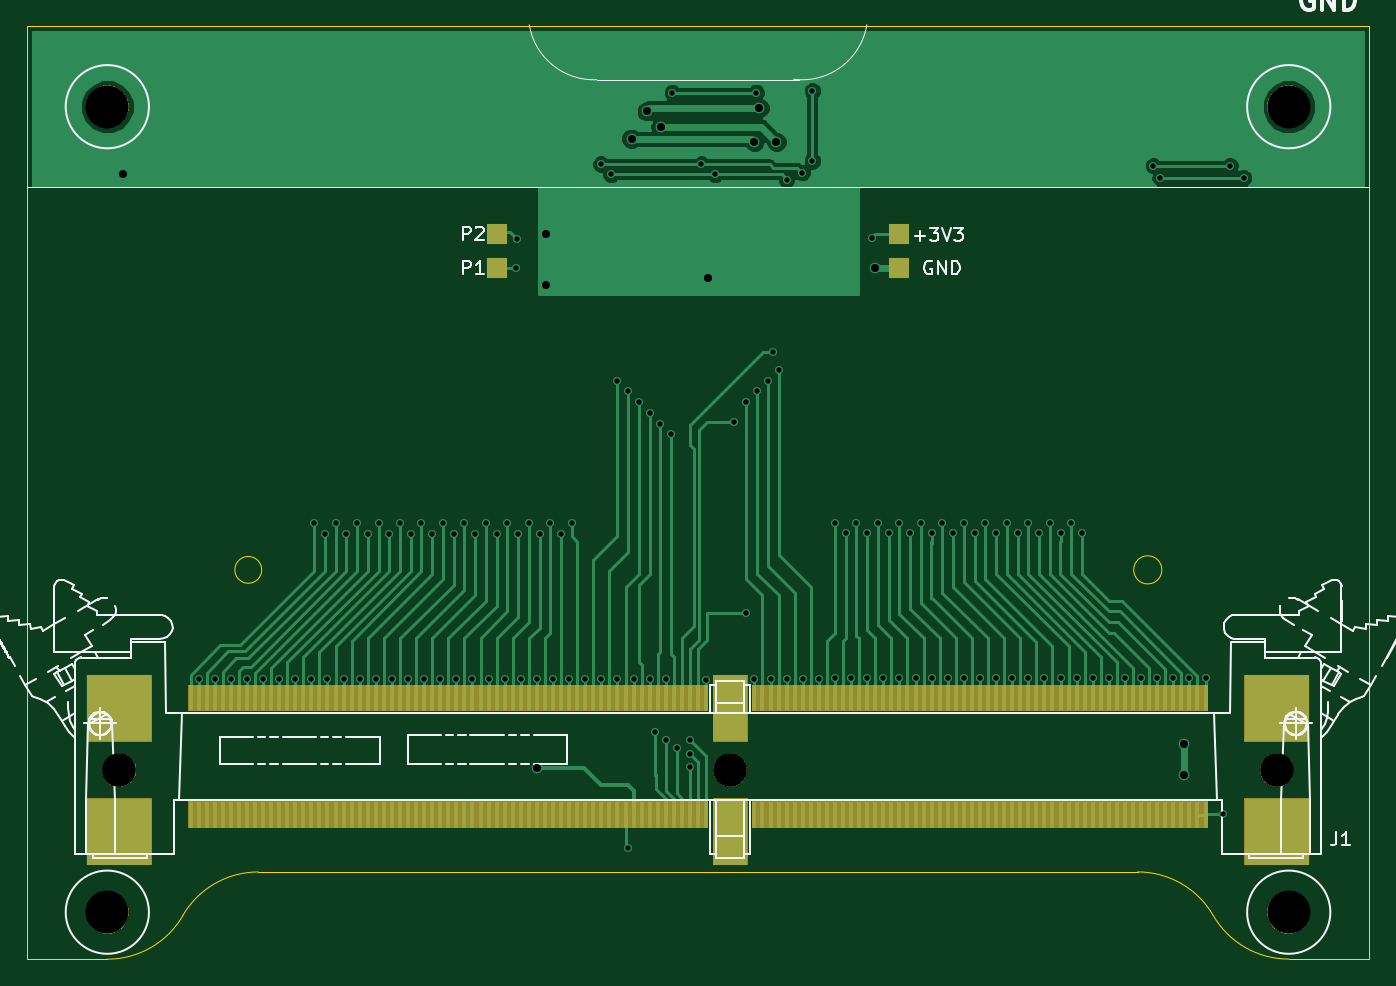
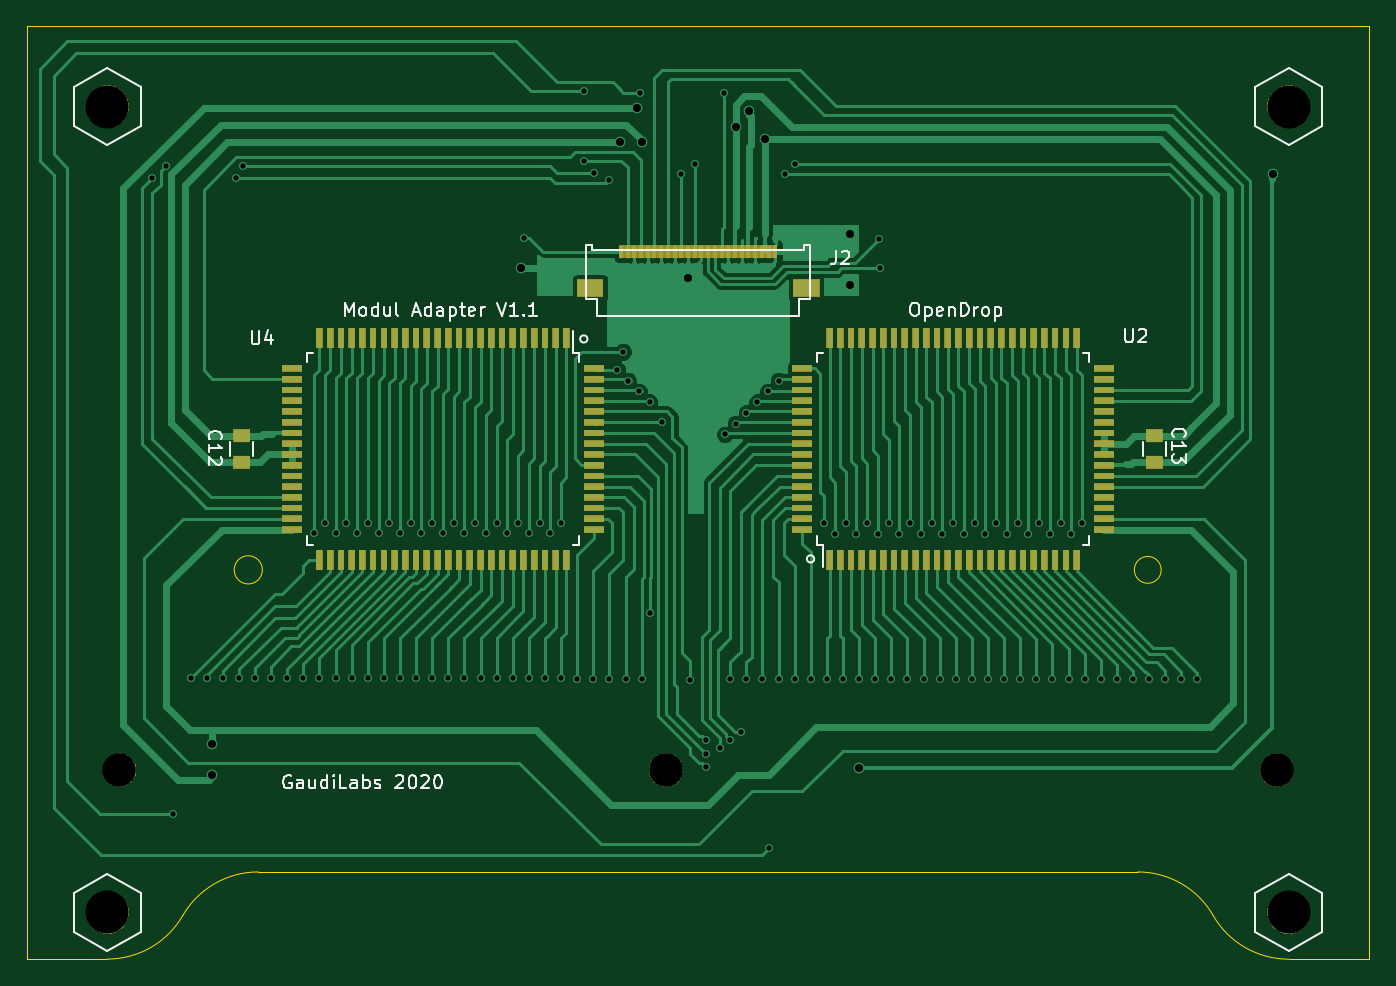
Circuit board: 11 layer files. Board 100.0 x 69.5 mm.
- bottom_copper: ModulAdapter-B.Cu.gbr (90166 bytes)
- bottom_mask: ModulAdapter-B.Mask.gbr (33371 bytes)
- paste: ModulAdapter-B.Paste.gbr (5625 bytes)
- bottom_silk: ModulAdapter-B.SilkS.gbr (32609 bytes)
- outline: ModulAdapter-Edge.Cuts.gbr (1311 bytes)
- top_copper: ModulAdapter-F.Cu.gbr (65991 bytes)
- top_mask: ModulAdapter-F.Mask.gbr (8939 bytes)
- paste: ModulAdapter-F.Paste.gbr (7050 bytes)
- top_silk: ModulAdapter-F.SilkS.gbr (42300 bytes)
- drill: ModulAdapter-NPTH.drl (300 bytes)
- drill: ModulAdapter-PTH.drl (2644 bytes)

=== bottom_copper: ModulAdapter-B.Cu.gbr (90166 bytes, source omitted) ===
=== bottom_mask: ModulAdapter-B.Mask.gbr (33371 bytes, source omitted) ===
=== paste: ModulAdapter-B.Paste.gbr ===
G04 #@! TF.GenerationSoftware,KiCad,Pcbnew,5.0.2-bee76a0~70~ubuntu18.04.1*
G04 #@! TF.CreationDate,2020-04-07T13:33:34+02:00*
G04 #@! TF.ProjectId,ModulAdapter,4d6f6475-6c41-4646-9170-7465722e6b69,rev?*
G04 #@! TF.SameCoordinates,Original*
G04 #@! TF.FileFunction,Paste,Bot*
G04 #@! TF.FilePolarity,Positive*
%FSLAX46Y46*%
G04 Gerber Fmt 4.6, Leading zero omitted, Abs format (unit mm)*
G04 Created by KiCad (PCBNEW 5.0.2-bee76a0~70~ubuntu18.04.1) date Di 07 Apr 2020 13:33:34 CEST*
%MOMM*%
%LPD*%
G01*
G04 APERTURE LIST*
%ADD10R,0.500000X1.480000*%
%ADD11R,1.480000X0.500000*%
%ADD12R,1.250000X1.000000*%
%ADD13R,2.000000X1.300000*%
%ADD14R,0.300000X1.000000*%
G04 APERTURE END LIST*
D10*
G04 #@! TO.C,U4*
X109800000Y-91260000D03*
X110600000Y-91260000D03*
X111400000Y-91260000D03*
X112200000Y-91260000D03*
X113000000Y-91260000D03*
X113800000Y-91260000D03*
X114600000Y-91260000D03*
X115400000Y-91260000D03*
X116200000Y-91260000D03*
X117000000Y-91260000D03*
X117800000Y-91260000D03*
X118600000Y-91260000D03*
X119400000Y-91260000D03*
X120200000Y-91260000D03*
X121000000Y-91260000D03*
X121800000Y-91260000D03*
X122600000Y-91260000D03*
X123400000Y-91260000D03*
X124200000Y-91260000D03*
X125000000Y-91260000D03*
X125800000Y-91260000D03*
X126600000Y-91260000D03*
X127400000Y-91260000D03*
X128200000Y-91260000D03*
D11*
X130240000Y-93500000D03*
X130240000Y-94300000D03*
X130240000Y-95100000D03*
X130240000Y-95900000D03*
X130240000Y-96700000D03*
X130240000Y-97500000D03*
X130240000Y-98300000D03*
X130240000Y-99100000D03*
X130240000Y-99900000D03*
X130240000Y-100700000D03*
X130240000Y-101500000D03*
X130240000Y-102300000D03*
X130240000Y-103100000D03*
X130240000Y-103900000D03*
X130240000Y-104700000D03*
X130240000Y-105500000D03*
D10*
X128200000Y-107740000D03*
X127400000Y-107740000D03*
X126600000Y-107740000D03*
X125800000Y-107740000D03*
X125000000Y-107740000D03*
X124200000Y-107740000D03*
X123400000Y-107740000D03*
X122600000Y-107740000D03*
X121800000Y-107740000D03*
X121000000Y-107740000D03*
X120200000Y-107740000D03*
X119400000Y-107740000D03*
X118600000Y-107740000D03*
X117800000Y-107740000D03*
X117000000Y-107740000D03*
X116200000Y-107740000D03*
X115400000Y-107740000D03*
X114600000Y-107740000D03*
X113800000Y-107740000D03*
X113000000Y-107740000D03*
X112200000Y-107740000D03*
X111400000Y-107740000D03*
X110600000Y-107740000D03*
X109800000Y-107740000D03*
D11*
X107760000Y-105500000D03*
X107760000Y-104700000D03*
X107760000Y-103900000D03*
X107760000Y-103100000D03*
X107760000Y-102300000D03*
X107760000Y-101500000D03*
X107760000Y-100700000D03*
X107760000Y-99900000D03*
X107760000Y-99100000D03*
X107760000Y-98300000D03*
X107760000Y-97500000D03*
X107760000Y-96700000D03*
X107760000Y-95900000D03*
X107760000Y-95100000D03*
X107760000Y-94300000D03*
X107760000Y-93500000D03*
G04 #@! TD*
D10*
G04 #@! TO.C,U2*
X90200000Y-107740000D03*
X89400000Y-107740000D03*
X88600000Y-107740000D03*
X87800000Y-107740000D03*
X87000000Y-107740000D03*
X86200000Y-107740000D03*
X85400000Y-107740000D03*
X84600000Y-107740000D03*
X83800000Y-107740000D03*
X83000000Y-107740000D03*
X82200000Y-107740000D03*
X81400000Y-107740000D03*
X80600000Y-107740000D03*
X79800000Y-107740000D03*
X79000000Y-107740000D03*
X78200000Y-107740000D03*
X77400000Y-107740000D03*
X76600000Y-107740000D03*
X75800000Y-107740000D03*
X75000000Y-107740000D03*
X74200000Y-107740000D03*
X73400000Y-107740000D03*
X72600000Y-107740000D03*
X71800000Y-107740000D03*
D11*
X69760000Y-105500000D03*
X69760000Y-104700000D03*
X69760000Y-103900000D03*
X69760000Y-103100000D03*
X69760000Y-102300000D03*
X69760000Y-101500000D03*
X69760000Y-100700000D03*
X69760000Y-99900000D03*
X69760000Y-99100000D03*
X69760000Y-98300000D03*
X69760000Y-97500000D03*
X69760000Y-96700000D03*
X69760000Y-95900000D03*
X69760000Y-95100000D03*
X69760000Y-94300000D03*
X69760000Y-93500000D03*
D10*
X71800000Y-91260000D03*
X72600000Y-91260000D03*
X73400000Y-91260000D03*
X74200000Y-91260000D03*
X75000000Y-91260000D03*
X75800000Y-91260000D03*
X76600000Y-91260000D03*
X77400000Y-91260000D03*
X78200000Y-91260000D03*
X79000000Y-91260000D03*
X79800000Y-91260000D03*
X80600000Y-91260000D03*
X81400000Y-91260000D03*
X82200000Y-91260000D03*
X83000000Y-91260000D03*
X83800000Y-91260000D03*
X84600000Y-91260000D03*
X85400000Y-91260000D03*
X86200000Y-91260000D03*
X87000000Y-91260000D03*
X87800000Y-91260000D03*
X88600000Y-91260000D03*
X89400000Y-91260000D03*
X90200000Y-91260000D03*
D11*
X92240000Y-93500000D03*
X92240000Y-94300000D03*
X92240000Y-95100000D03*
X92240000Y-95900000D03*
X92240000Y-96700000D03*
X92240000Y-97500000D03*
X92240000Y-98300000D03*
X92240000Y-99100000D03*
X92240000Y-99900000D03*
X92240000Y-100700000D03*
X92240000Y-101500000D03*
X92240000Y-102300000D03*
X92240000Y-103100000D03*
X92240000Y-103900000D03*
X92240000Y-104700000D03*
X92240000Y-105500000D03*
G04 #@! TD*
D12*
G04 #@! TO.C,C12*
X134000000Y-98500000D03*
X134000000Y-100500000D03*
G04 #@! TD*
G04 #@! TO.C,C13*
X66000000Y-100500000D03*
X66000000Y-98500000D03*
G04 #@! TD*
D13*
G04 #@! TO.C,J2*
X108050000Y-87500000D03*
X91950000Y-87500000D03*
D14*
X105750000Y-84800000D03*
X105250000Y-84800000D03*
X104750000Y-84800000D03*
X104250000Y-84800000D03*
X103750000Y-84800000D03*
X103250000Y-84800000D03*
X102750000Y-84800000D03*
X102250000Y-84800000D03*
X101750000Y-84800000D03*
X101250000Y-84800000D03*
X100750000Y-84800000D03*
X100250000Y-84800000D03*
X99750000Y-84800000D03*
X99250000Y-84800000D03*
X98750000Y-84800000D03*
X98250000Y-84800000D03*
X97750000Y-84800000D03*
X97250000Y-84800000D03*
X96750000Y-84800000D03*
X96250000Y-84800000D03*
X95750000Y-84800000D03*
X95250000Y-84800000D03*
X94750000Y-84800000D03*
X94250000Y-84800000D03*
G04 #@! TD*
M02*

=== bottom_silk: ModulAdapter-B.SilkS.gbr (32609 bytes, source omitted) ===
=== outline: ModulAdapter-Edge.Cuts.gbr ===
G04 #@! TF.GenerationSoftware,KiCad,Pcbnew,5.0.2-bee76a0~70~ubuntu18.04.1*
G04 #@! TF.CreationDate,2020-04-07T13:33:34+02:00*
G04 #@! TF.ProjectId,ModulAdapter,4d6f6475-6c41-4646-9170-7465722e6b69,rev?*
G04 #@! TF.SameCoordinates,Original*
G04 #@! TF.FileFunction,Profile,NP*
%FSLAX46Y46*%
G04 Gerber Fmt 4.6, Leading zero omitted, Abs format (unit mm)*
G04 Created by KiCad (PCBNEW 5.0.2-bee76a0~70~ubuntu18.04.1) date Di 07 Apr 2020 13:33:34 CEST*
%MOMM*%
%LPD*%
G01*
G04 APERTURE LIST*
%ADD10C,0.100000*%
G04 APERTURE END LIST*
D10*
X56000000Y-137500000D02*
X50000000Y-137500000D01*
X144000000Y-137500000D02*
X150000000Y-137500000D01*
X132750417Y-130999277D02*
G75*
G02X138380000Y-134250000I-417J-6500723D01*
G01*
X144004583Y-137492062D02*
G75*
G02X138380000Y-134250000I-4583J6492062D01*
G01*
X61620835Y-134250000D02*
G75*
G02X67250000Y-131000000I5629165J-3250000D01*
G01*
X61629165Y-134250000D02*
G75*
G02X56000000Y-137500000I-5629165J3250000D01*
G01*
X134550000Y-108500000D02*
G75*
G03X134550000Y-108500000I-1050000J0D01*
G01*
X67500000Y-108500000D02*
G75*
G03X67500000Y-108500000I-1000000J0D01*
G01*
X150000000Y-137500000D02*
X150000000Y-67980000D01*
X50000000Y-137500000D02*
X50000000Y-67980000D01*
X67250000Y-131000000D02*
X132750000Y-131000000D01*
X50000000Y-67980000D02*
X150000000Y-67980000D01*
M02*

=== top_copper: ModulAdapter-F.Cu.gbr (65991 bytes, source omitted) ===
=== top_mask: ModulAdapter-F.Mask.gbr (8939 bytes, source omitted) ===
=== paste: ModulAdapter-F.Paste.gbr ===
G04 #@! TF.GenerationSoftware,KiCad,Pcbnew,5.0.2-bee76a0~70~ubuntu18.04.1*
G04 #@! TF.CreationDate,2020-04-07T13:33:34+02:00*
G04 #@! TF.ProjectId,ModulAdapter,4d6f6475-6c41-4646-9170-7465722e6b69,rev?*
G04 #@! TF.SameCoordinates,Original*
G04 #@! TF.FileFunction,Paste,Top*
G04 #@! TF.FilePolarity,Positive*
%FSLAX46Y46*%
G04 Gerber Fmt 4.6, Leading zero omitted, Abs format (unit mm)*
G04 Created by KiCad (PCBNEW 5.0.2-bee76a0~70~ubuntu18.04.1) date Di 07 Apr 2020 13:33:34 CEST*
%MOMM*%
%LPD*%
G01*
G04 APERTURE LIST*
%ADD10R,4.800000X5.000000*%
%ADD11R,0.350000X2.000000*%
%ADD12R,2.600000X5.000000*%
G04 APERTURE END LIST*
D10*
G04 #@! TO.C,J1*
X143100000Y-118810000D03*
X143100000Y-127990000D03*
X56900000Y-127990000D03*
X56900000Y-118810000D03*
D11*
X137800000Y-118050000D03*
X137200000Y-118050000D03*
X136600000Y-118050000D03*
X136000000Y-118050000D03*
X135400000Y-118050000D03*
X134800000Y-118050000D03*
X134200000Y-118050000D03*
X133600000Y-118050000D03*
X133000000Y-118050000D03*
X132400000Y-118050000D03*
X131800000Y-118050000D03*
X131200000Y-118050000D03*
X130600000Y-118050000D03*
X130000000Y-118050000D03*
X129400000Y-118050000D03*
X128800000Y-118050000D03*
X128200000Y-118050000D03*
X127600000Y-118050000D03*
X127000000Y-118050000D03*
X126400000Y-118050000D03*
X125800000Y-118050000D03*
X125200000Y-118050000D03*
X124600000Y-118050000D03*
X124000000Y-118050000D03*
X123400000Y-118050000D03*
X122800000Y-118050000D03*
X122200000Y-118050000D03*
X121600000Y-118050000D03*
X121000000Y-118050000D03*
X120400000Y-118050000D03*
X119800000Y-118050000D03*
X119200000Y-118050000D03*
X118600000Y-118050000D03*
X118000000Y-118050000D03*
X117400000Y-118050000D03*
X116800000Y-118050000D03*
X116200000Y-118050000D03*
X115600000Y-118050000D03*
X115000000Y-118050000D03*
X114400000Y-118050000D03*
X113800000Y-118050000D03*
X113200000Y-118050000D03*
X112600000Y-118050000D03*
X112000000Y-118050000D03*
X111400000Y-118050000D03*
X110800000Y-118050000D03*
X110200000Y-118050000D03*
X109600000Y-118050000D03*
X109000000Y-118050000D03*
X108400000Y-118050000D03*
X107800000Y-118050000D03*
X107200000Y-118050000D03*
X106600000Y-118050000D03*
X106000000Y-118050000D03*
X105400000Y-118050000D03*
X104800000Y-118050000D03*
X104200000Y-118050000D03*
X100600000Y-118050000D03*
X100000000Y-118050000D03*
X99400000Y-118050000D03*
X98800000Y-118050000D03*
X98200000Y-118050000D03*
X97600000Y-118050000D03*
X97000000Y-118050000D03*
X96400000Y-118050000D03*
X95800000Y-118050000D03*
X95200000Y-118050000D03*
X94600000Y-118050000D03*
X94000000Y-118050000D03*
X93400000Y-118050000D03*
X92800000Y-118050000D03*
X92200000Y-118050000D03*
X91600000Y-118050000D03*
X91000000Y-118050000D03*
X90400000Y-118050000D03*
X89800000Y-118050000D03*
X89200000Y-118050000D03*
X88600000Y-118050000D03*
X88000000Y-118050000D03*
X87400000Y-118050000D03*
X86800000Y-118050000D03*
X86200000Y-118050000D03*
X85600000Y-118050000D03*
X85000000Y-118050000D03*
X84400000Y-118050000D03*
X83800000Y-118050000D03*
X83200000Y-118050000D03*
X82600000Y-118050000D03*
X82000000Y-118050000D03*
X81400000Y-118050000D03*
X80800000Y-118050000D03*
X80200000Y-118050000D03*
X79600000Y-118050000D03*
X79000000Y-118050000D03*
X78400000Y-118050000D03*
X77800000Y-118050000D03*
X77200000Y-118050000D03*
X76600000Y-118050000D03*
X76000000Y-118050000D03*
X75400000Y-118050000D03*
X74800000Y-118050000D03*
X74200000Y-118050000D03*
X73600000Y-118050000D03*
X73000000Y-118050000D03*
X72400000Y-118050000D03*
X71800000Y-118050000D03*
X71200000Y-118050000D03*
X70600000Y-118050000D03*
X70000000Y-118050000D03*
X69400000Y-118050000D03*
X68800000Y-118050000D03*
X68200000Y-118050000D03*
X67600000Y-118050000D03*
X67000000Y-118050000D03*
X66400000Y-118050000D03*
X65800000Y-118050000D03*
X65200000Y-118050000D03*
X64600000Y-118050000D03*
X64000000Y-118050000D03*
X63400000Y-118050000D03*
X62800000Y-118050000D03*
X62200000Y-118050000D03*
X137800000Y-126750000D03*
X137200000Y-126750000D03*
X136600000Y-126750000D03*
X136000000Y-126750000D03*
X135400000Y-126750000D03*
X134800000Y-126750000D03*
X134200000Y-126750000D03*
X133600000Y-126750000D03*
X133000000Y-126750000D03*
X132400000Y-126750000D03*
X131800000Y-126750000D03*
X131200000Y-126750000D03*
X130600000Y-126750000D03*
X130000000Y-126750000D03*
X129400000Y-126750000D03*
X128800000Y-126750000D03*
X128200000Y-126750000D03*
X127600000Y-126750000D03*
X127000000Y-126750000D03*
X126400000Y-126750000D03*
X125800000Y-126750000D03*
X125200000Y-126750000D03*
X124600000Y-126750000D03*
X124000000Y-126750000D03*
X123400000Y-126750000D03*
X122800000Y-126750000D03*
X122200000Y-126750000D03*
X121600000Y-126750000D03*
X121000000Y-126750000D03*
X120400000Y-126750000D03*
X119800000Y-126750000D03*
X119200000Y-126750000D03*
X118600000Y-126750000D03*
X118000000Y-126750000D03*
X117400000Y-126750000D03*
X116800000Y-126750000D03*
X116200000Y-126750000D03*
X115600000Y-126750000D03*
X115000000Y-126750000D03*
X114400000Y-126750000D03*
X113800000Y-126750000D03*
X113200000Y-126750000D03*
X112600000Y-126750000D03*
X112000000Y-126750000D03*
X111400000Y-126750000D03*
X110800000Y-126750000D03*
X110200000Y-126750000D03*
X109600000Y-126750000D03*
X109000000Y-126750000D03*
X108400000Y-126750000D03*
X107800000Y-126750000D03*
X107200000Y-126750000D03*
X106600000Y-126750000D03*
X106000000Y-126750000D03*
X105400000Y-126750000D03*
X104800000Y-126750000D03*
X104200000Y-126750000D03*
X100600000Y-126750000D03*
X100000000Y-126750000D03*
X99400000Y-126750000D03*
X98800000Y-126750000D03*
X98200000Y-126750000D03*
X97600000Y-126750000D03*
X97000000Y-126750000D03*
X96400000Y-126750000D03*
X95800000Y-126750000D03*
X95200000Y-126750000D03*
X94600000Y-126750000D03*
X94000000Y-126750000D03*
X93400000Y-126750000D03*
X92800000Y-126750000D03*
X92200000Y-126750000D03*
X91600000Y-126750000D03*
X91000000Y-126750000D03*
X89800000Y-126750000D03*
X90400000Y-126750000D03*
X89200000Y-126750000D03*
X88600000Y-126750000D03*
X88000000Y-126750000D03*
X87400000Y-126750000D03*
X86800000Y-126750000D03*
X86200000Y-126750000D03*
X85600000Y-126750000D03*
X85000000Y-126750000D03*
X84400000Y-126750000D03*
X83800000Y-126750000D03*
X83200000Y-126750000D03*
X82600000Y-126750000D03*
X82000000Y-126750000D03*
X81400000Y-126750000D03*
X80800000Y-126750000D03*
X80200000Y-126750000D03*
X79600000Y-126750000D03*
X79000000Y-126750000D03*
X78400000Y-126750000D03*
X77800000Y-126750000D03*
X77200000Y-126750000D03*
X76600000Y-126750000D03*
X76000000Y-126750000D03*
X75400000Y-126750000D03*
X74800000Y-126750000D03*
X74200000Y-126750000D03*
X73600000Y-126750000D03*
X73000000Y-126750000D03*
X72400000Y-126750000D03*
X71800000Y-126750000D03*
X71200000Y-126750000D03*
X70600000Y-126750000D03*
X70000000Y-126750000D03*
X69400000Y-126750000D03*
X68800000Y-126750000D03*
X68200000Y-126750000D03*
X67600000Y-126750000D03*
X67000000Y-126750000D03*
X66400000Y-126750000D03*
X65800000Y-126750000D03*
X65200000Y-126750000D03*
X64600000Y-126750000D03*
X64000000Y-126750000D03*
X63400000Y-126750000D03*
X62200000Y-126750000D03*
X62800000Y-126750000D03*
D12*
X102400000Y-118810000D03*
X102400000Y-127990000D03*
G04 #@! TD*
M02*

=== top_silk: ModulAdapter-F.SilkS.gbr (42300 bytes, source omitted) ===
=== drill: ModulAdapter-NPTH.drl ===
M48
;DRILL file {KiCad 5.0.2-bee76a0~70~ubuntu18.04.1} date Di 07 Apr 2020 13:33:35 CEST
;FORMAT={-:-/ absolute / inch / decimal}
FMAT,2
INCH,TZ
T1C0.0984
T2C0.1260
%
G90
G05
T1
X2.2402Y-4.8583
X4.0315Y-4.8583
X5.6339Y-4.8583
T2
X5.6693Y-2.9134
X2.2047Y-2.9134
X5.6693Y-5.2756
X2.2047Y-5.2756
T0
M30

=== drill: ModulAdapter-PTH.drl ===
M48
;DRILL file {KiCad 5.0.2-bee76a0~70~ubuntu18.04.1} date Di 07 Apr 2020 13:33:35 CEST
;FORMAT={-:-/ absolute / inch / decimal}
FMAT,2
INCH,TZ
T1C0.0157
T2C0.0236
%
G90
G05
T1
X2.4724Y-4.5906
X2.5197Y-4.5906
X2.5669Y-4.5906
X2.6142Y-4.5906
X2.6614Y-4.5906
X2.7087Y-4.5906
X2.7559Y-4.5906
X2.8031Y-4.5906
X2.811Y-4.1339
X2.8425Y-4.1654
X2.8504Y-4.5906
X2.874Y-4.1339
X2.8976Y-4.5906
X2.9055Y-4.1654
X2.937Y-4.1339
X2.9449Y-4.5906
X2.9685Y-4.1654
X2.9921Y-4.5906
X3.Y-4.1339
X3.0315Y-4.1654
X3.0394Y-4.5906
X3.063Y-4.1339
X3.0866Y-4.5906
X3.0945Y-4.1654
X3.126Y-4.1339
X3.1339Y-4.5906
X3.1575Y-4.1654
X3.1811Y-4.5906
X3.189Y-4.1339
X3.2205Y-4.1654
X3.2283Y-4.5906
X3.252Y-4.1339
X3.2756Y-4.5906
X3.2835Y-4.1654
X3.315Y-4.1339
X3.3228Y-4.5906
X3.3465Y-4.1654
X3.3701Y-4.5906
X3.378Y-4.1339
X3.402Y-3.387
X3.407Y-3.302
X3.4094Y-4.1654
X3.4173Y-4.5906
X3.4409Y-4.1339
X3.4646Y-4.5906
X3.4724Y-4.1654
X3.5039Y-4.1339
X3.5118Y-4.5906
X3.5354Y-4.1654
X3.5591Y-4.5906
X3.5669Y-4.1339
X3.6063Y-4.5906
X3.652Y-3.082
X3.6535Y-4.5906
X3.682Y-3.112
X3.7008Y-3.7165
X3.7008Y-4.5906
X3.7303Y-5.0886
X3.7323Y-3.748
X3.748Y-4.5906
X3.7638Y-3.7795
X3.7953Y-3.811
X3.7953Y-4.5906
X3.811Y-4.748
X3.8268Y-3.8425
X3.8425Y-4.5906
X3.8425Y-4.7717
X3.8583Y-3.874
X3.862Y-2.872
X3.874Y-4.7953
X3.9134Y-4.7717
X3.9134Y-4.811
X3.9134Y-4.8504
X3.947Y-3.082
X3.9606Y-4.5945
X3.987Y-3.112
X4.042Y-3.837
X4.0787Y-3.7795
X4.0787Y-4.3976
X4.1024Y-4.5906
X4.107Y-2.872
X4.1102Y-3.748
X4.1417Y-3.7165
X4.1496Y-4.5906
X4.157Y-3.632
X4.1732Y-3.685
X4.1969Y-4.5906
X4.197Y-3.127
X4.242Y-3.107
X4.2441Y-4.5906
X4.272Y-2.867
X4.272Y-3.072
X4.2913Y-4.5906
X4.3386Y-4.1335
X4.3386Y-4.5902
X4.3701Y-4.165
X4.3858Y-4.5902
X4.4016Y-4.1335
X4.4331Y-4.165
X4.4331Y-4.5902
X4.447Y-3.297
X4.4646Y-4.1335
X4.4803Y-4.5902
X4.4961Y-4.165
X4.5276Y-4.1335
X4.5276Y-4.5902
X4.5591Y-4.165
X4.5748Y-4.5902
X4.5906Y-4.1335
X4.622Y-4.165
X4.622Y-4.5902
X4.6535Y-4.1335
X4.6693Y-4.5902
X4.685Y-4.165
X4.7165Y-4.1335
X4.7165Y-4.5902
X4.748Y-4.165
X4.7638Y-4.5902
X4.7795Y-4.1335
X4.811Y-4.165
X4.811Y-4.5902
X4.8425Y-4.1335
X4.8583Y-4.5902
X4.874Y-4.165
X4.9055Y-4.1335
X4.9055Y-4.5902
X4.937Y-4.165
X4.9528Y-4.5902
X4.9685Y-4.1335
X5.Y-4.165
X5.Y-4.5902
X5.0315Y-4.1335
X5.0472Y-4.5902
X5.063Y-4.165
X5.0945Y-4.5902
X5.1417Y-4.5902
X5.189Y-4.5902
X5.2362Y-4.5902
X5.272Y-3.087
X5.2835Y-4.5902
X5.292Y-3.122
X5.3307Y-4.5902
X5.378Y-4.5902
X5.4252Y-4.5902
X5.477Y-4.987
X5.497Y-3.087
X5.537Y-3.122
T2
X2.252Y-3.112
X3.4646Y-4.8524
X3.492Y-3.287
X3.492Y-3.437
X3.742Y-3.007
X3.787Y-2.927
X3.827Y-2.972
X3.967Y-3.417
X4.102Y-3.017
X4.117Y-2.917
X4.167Y-3.017
X4.457Y-3.387
X5.362Y-4.782
X5.362Y-4.872
T0
M30

